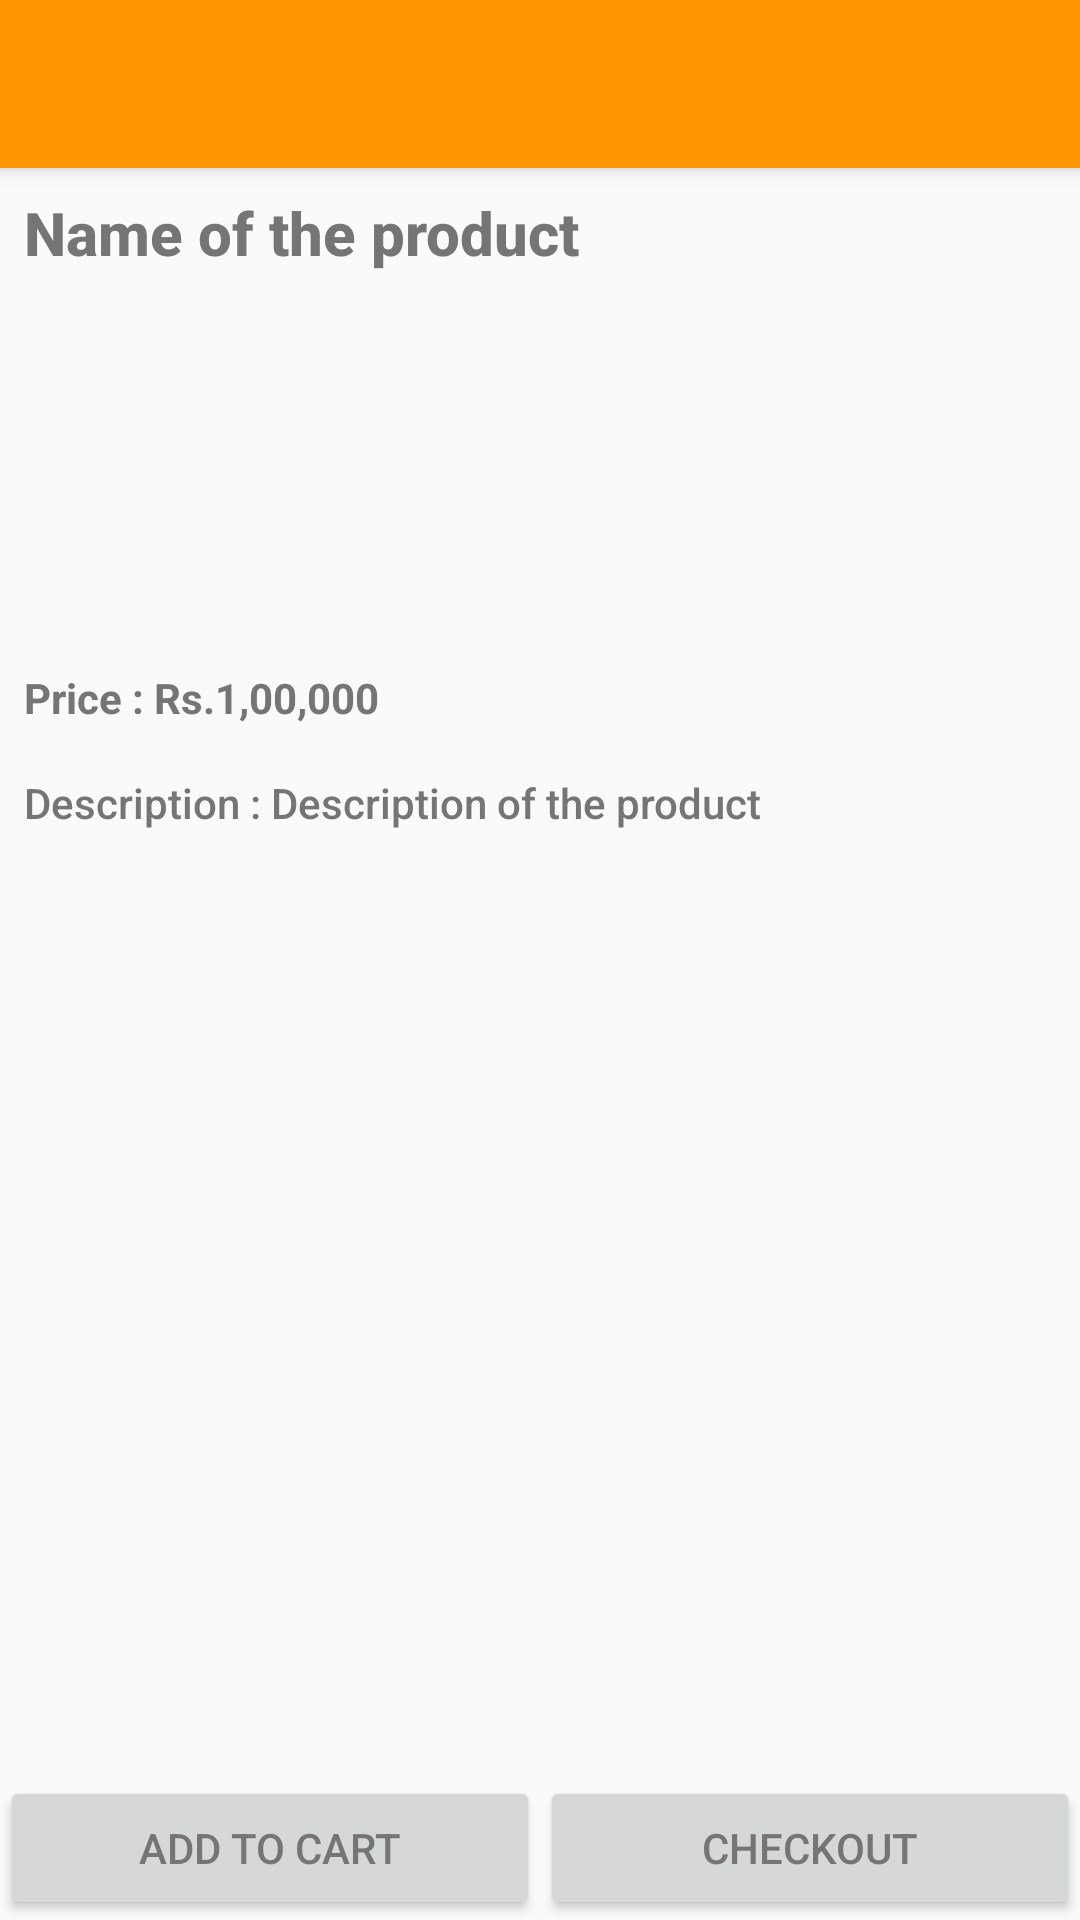

Layout XML and referenced resources for this Android screen:
<!-- AndroidManifest.xml: application theme AppTheme -->
<!-- res/layout/activity_product_detail.xml -->
<?xml version="1.0" encoding="utf-8"?>
<ScrollView
    xmlns:android="http://schemas.android.com/apk/res/android"
    android:layout_width="match_parent"
    android:layout_height="match_parent"
    android:fillViewport="true"
    >

  <RelativeLayout
      android:layout_width="match_parent"
      android:layout_height="wrap_content"
      android:orientation="vertical"
      >
    <include
        layout="@layout/toolbar"
        android:id="@+id/my_toolbar"
        />

    <TextView
        android:id="@+id/name"
        android:layout_width="match_parent"
        android:layout_height="wrap_content"
        android:layout_below="@+id/my_toolbar"
        android:layout_margin="8dp"
        android:text="Name of the product"
        android:textAppearance="@style/TextAppearance.AppCompat.Title"
        android:textStyle="bold"
        />
    <ImageView
        android:id="@+id/image"
        android:layout_width="100dp"
        android:layout_height="100dp"
        android:layout_below="@+id/name"
        android:layout_centerHorizontal="true"
        android:layout_gravity="center"
        android:layout_margin="8dp"
        />

    <TextView
        android:id="@+id/price"
        android:layout_width="match_parent"
        android:layout_height="wrap_content"
        android:layout_below="@+id/image"
        android:layout_margin="8dp"
        android:text="Price : Rs.1,00,000"
        android:textAppearance="@style/TextAppearance.AppCompat.Body1"
        android:textStyle="bold"
        />

    <TextView
        android:id="@+id/description"
        android:layout_width="match_parent"
        android:layout_height="wrap_content"
        android:layout_below="@+id/price"
        android:layout_margin="8dp"
        android:text="Description : Description of the product"
        android:textAppearance="@style/TextAppearance.AppCompat.Body2"
        />

    <LinearLayout
        android:layout_width="match_parent"
        android:layout_height="wrap_content"
        android:layout_alignParentBottom="true"
        android:orientation="horizontal"
        >

      <Button
          android:id="@+id/addToCart"
          android:layout_weight="1"
          android:layout_width="0dp"
          android:layout_height="wrap_content"
          android:text="Add to cart"
          />

      <Button
          android:id="@+id/checkout"
          android:layout_weight="1"
          android:layout_width="0dp"
          android:layout_height="wrap_content"
          android:text="Checkout"
          />

    </LinearLayout>


  </RelativeLayout>

</ScrollView>
<!-- res/layout/toolbar.xml (included above) -->
<?xml version="1.0" encoding="utf-8"?>
<android.support.v7.widget.Toolbar
    xmlns:android="http://schemas.android.com/apk/res/android"
    xmlns:app="http://schemas.android.com/apk/res-auto"
    android:id="@+id/my_toolbar"
    android:layout_width="match_parent"
    android:layout_height="?attr/actionBarSize"
    android:background="?attr/colorPrimary"
    android:elevation="4dp"
    android:theme="@style/ThemeOverlay.AppCompat.ActionBar"
    app:popupTheme="@style/ThemeOverlay.AppCompat.Light"
    />
<!-- resources referenced by this layout -->
<resources>
  <style name="AppTheme" parent="Theme.AppCompat.NoActionBar">
    
    <item name="colorPrimary">@color/colorPrimary</item>
    <item name="colorPrimaryDark">@color/colorPrimaryDark</item>
    <item name="colorAccent">@color/colorAccent</item>
  </style>
  <color name="colorPrimary">#FF9800</color>
  <color name="colorPrimaryDark">#F57C00</color>
  <color name="colorAccent">#FF4081</color>
</resources>
